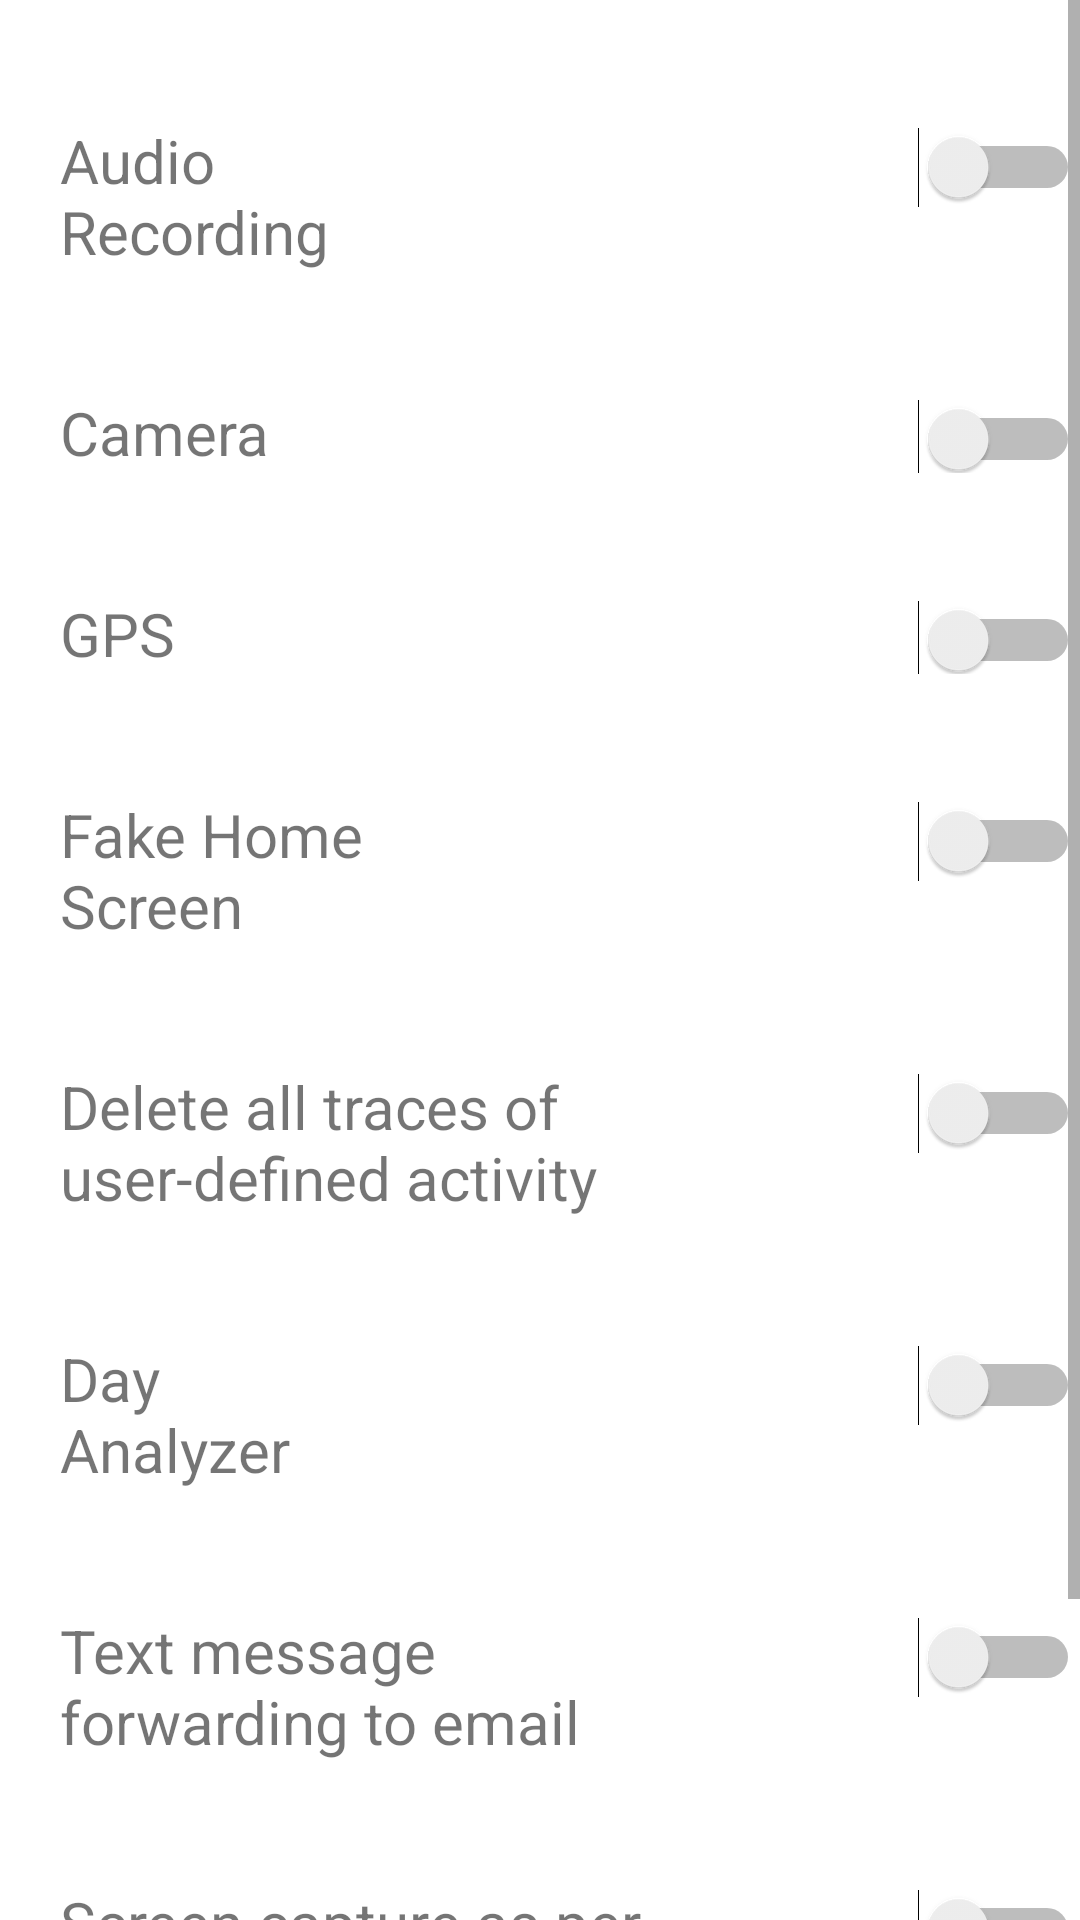

Produce the Android XML layout that renders to this screen, including the resource entries it uses.
<!-- AndroidManifest.xml: application theme Theme.Testriq -->
<!-- res/layout/activity_main.xml -->
<?xml version="1.0" encoding="utf-8"?>
<androidx.constraintlayout.widget.ConstraintLayout xmlns:android="http://schemas.android.com/apk/res/android"
    xmlns:app="http://schemas.android.com/apk/res-auto"
    xmlns:tools="http://schemas.android.com/tools"
    android:layout_width="match_parent"
    android:layout_height="match_parent"
    tools:context=".MainActivity">

    <ScrollView
        android:layout_width="wrap_content"
        android:layout_height="wrap_content"
        tools:ignore="MissingConstraints">
 <RelativeLayout
     android:layout_width="wrap_content"
     android:layout_height="match_parent"
     tools:ignore="MissingConstraints" >

    <LinearLayout
        android:id="@+id/llAudio"
    android:layout_width="match_parent"
    android:layout_height="wrap_content"
    tools:ignore="MissingConstraints">


    <TextView
        android:id="@+id/tvAudioRecording"
        android:layout_width="wrap_content"
        android:layout_height="wrap_content"
        android:text="Audio Recording"
        android:layout_marginLeft="20dp"
        android:textSize="20sp"
        android:layout_marginTop="40dp"
        android:layout_weight="1"
        app:layout_constraintBottom_toBottomOf="parent"
        app:layout_constraintEnd_toEndOf="parent"
        app:layout_constraintStart_toStartOf="parent"
        app:layout_constraintTop_toTopOf="parent" />

        <Switch
            android:id="@+id/switchAudio"
            android:layout_width="200dp"
            android:layout_height="wrap_content"
            android:layout_marginTop="40dp"
            android:layout_marginRight="0dp"
            android:layout_weight="1"
        />


    </LinearLayout>

     <LinearLayout
         android:id="@+id/llCamera"
         android:layout_width="match_parent"
         android:layout_height="wrap_content"
         android:layout_below="@+id/llAudio"
         tools:ignore="MissingConstraints">


         <TextView
             android:id="@+id/tvCamera"
             android:layout_width="wrap_content"
             android:layout_height="wrap_content"
             android:text="Camera"
             android:layout_marginLeft="20dp"
             android:layout_marginTop="40dp"
             android:textSize="20sp"
             android:layout_weight="1"
             app:layout_constraintBottom_toBottomOf="parent"
             app:layout_constraintEnd_toEndOf="parent"
             app:layout_constraintStart_toStartOf="parent"
             app:layout_constraintTop_toTopOf="parent" />

         <Switch
             android:id="@+id/switchCamera"
             android:layout_width="200dp"
             android:layout_height="wrap_content"
             android:layout_marginTop="40dp"
             android:layout_marginLeft="50dp"
             android:layout_weight="1"
             />


     </LinearLayout>

     <LinearLayout
         android:id="@+id/llGPS"
         android:layout_width="match_parent"
         android:layout_height="wrap_content"
         android:layout_below="@+id/llCamera"

         tools:ignore="MissingConstraints">


         <TextView
             android:id="@+id/tvGPS"
             android:layout_width="wrap_content"
             android:layout_height="wrap_content"
             android:text="GPS"
             android:layout_marginLeft="20dp"
             android:layout_marginTop="40dp"
             android:layout_weight="1"
             android:textSize="20sp"
             app:layout_constraintBottom_toBottomOf="parent"
             app:layout_constraintEnd_toEndOf="parent"
             app:layout_constraintStart_toStartOf="parent"
             app:layout_constraintTop_toTopOf="parent" />

         <Switch
             android:id="@+id/switchGPS"
             android:layout_width="200dp"
             android:layout_height="wrap_content"
             android:layout_marginTop="40dp"
             android:layout_marginLeft="50dp"
             android:layout_weight="1"
             />


     </LinearLayout>


     <LinearLayout
         android:id="@+id/llFakeHomeScreen"
         android:layout_width="match_parent"
         android:layout_height="wrap_content"
         android:layout_below="@+id/llGPS"

         tools:ignore="MissingConstraints">


         <TextView
             android:id="@+id/tvFakeScreen"
             android:layout_width="wrap_content"
             android:layout_height="wrap_content"
             android:text="Fake Home Screen"
             android:layout_marginLeft="20dp"
             android:layout_marginTop="40dp"
             android:layout_weight="1"
             android:textSize="20sp"
             app:layout_constraintBottom_toBottomOf="parent"
             app:layout_constraintEnd_toEndOf="parent"
             app:layout_constraintStart_toStartOf="parent"
             app:layout_constraintTop_toTopOf="parent" />

         <Switch
             android:id="@+id/switchFakeScreen"
             android:layout_width="200dp"
             android:layout_height="wrap_content"
             android:layout_marginTop="40dp"
             android:layout_marginLeft="50dp"
             android:layout_weight="1"
             />


     </LinearLayout>

     <LinearLayout
         android:id="@+id/llDeleteUser_Defined_Activity"
         android:layout_width="match_parent"
         android:layout_height="wrap_content"
         android:layout_below="@+id/llFakeHomeScreen"

         tools:ignore="MissingConstraints">


         <TextView
             android:id="@+id/tvDelete_traces"
             android:layout_width="wrap_content"
             android:layout_height="wrap_content"
             android:text="@string/delete_traces"
             android:layout_marginLeft="20dp"
             android:layout_marginTop="40dp"
             android:layout_weight="1"
             android:textSize="20sp"
             app:layout_constraintBottom_toBottomOf="parent"
             app:layout_constraintEnd_toEndOf="parent"
             app:layout_constraintStart_toStartOf="parent"
             app:layout_constraintTop_toTopOf="parent" />

         <Switch
             android:id="@+id/switchDelete_traces"
             android:layout_width="200dp"
             android:layout_height="wrap_content"
             android:layout_marginTop="40dp"
             android:layout_marginLeft="50dp"
             android:layout_weight="1"
             />


     </LinearLayout>

     <LinearLayout
         android:id="@+id/lldayAnalyzer"
         android:layout_width="match_parent"
         android:layout_height="wrap_content"
         android:layout_below="@+id/llDeleteUser_Defined_Activity"

         tools:ignore="MissingConstraints">


         <TextView
             android:id="@+id/tvDayAnalyzer"
             android:layout_width="wrap_content"
             android:layout_height="wrap_content"
             android:text="@string/day_analyzer"
             android:layout_marginLeft="20dp"
             android:layout_marginTop="40dp"
             android:layout_weight="1"
             android:textSize="20sp"
             app:layout_constraintBottom_toBottomOf="parent"
             app:layout_constraintEnd_toEndOf="parent"
             app:layout_constraintStart_toStartOf="parent"
             app:layout_constraintTop_toTopOf="parent" />

         <Switch
             android:id="@+id/switchDayAnalyzer"
             android:layout_width="200dp"
             android:layout_height="wrap_content"
             android:layout_marginTop="40dp"
             android:layout_marginLeft="50dp"
             android:layout_weight="1"
             />


     </LinearLayout>

     <LinearLayout
         android:id="@+id/lltextMessageToEmail"
         android:layout_width="match_parent"
         android:layout_height="wrap_content"
         android:layout_below="@+id/lldayAnalyzer"

         tools:ignore="MissingConstraints">


         <TextView
             android:id="@+id/tvTextMsg_Email"
             android:layout_width="wrap_content"
             android:layout_height="wrap_content"
             android:text="@string/txt_message_forwarding"
             android:layout_marginLeft="20dp"
             android:layout_marginTop="40dp"
             android:layout_weight="1"
             android:textSize="20sp"
             app:layout_constraintBottom_toBottomOf="parent"
             app:layout_constraintEnd_toEndOf="parent"
             app:layout_constraintStart_toStartOf="parent"
             app:layout_constraintTop_toTopOf="parent" />

         <Switch
             android:id="@+id/switchTextMsg_Email"
             android:layout_width="200dp"
             android:layout_height="wrap_content"
             android:layout_marginTop="40dp"
             android:layout_marginLeft="50dp"
             android:layout_weight="1"
             />


     </LinearLayout>

     <LinearLayout
         android:id="@+id/llscreenCapture"
         android:layout_width="match_parent"
         android:layout_height="wrap_content"
         android:layout_below="@+id/lltextMessageToEmail"

         tools:ignore="MissingConstraints">


         <TextView
             android:id="@+id/tvscreenCapture"
             android:layout_width="wrap_content"
             android:layout_height="wrap_content"
             android:text="@string/screen_capture"
             android:layout_marginLeft="20dp"
             android:layout_marginTop="40dp"
             android:layout_weight="1"
             android:textSize="20sp"
             app:layout_constraintBottom_toBottomOf="parent"
             app:layout_constraintEnd_toEndOf="parent"
             app:layout_constraintStart_toStartOf="parent"
             app:layout_constraintTop_toTopOf="parent" />

         <Switch
             android:id="@+id/switchscreenCapture"
             android:layout_width="200dp"
             android:layout_height="wrap_content"
             android:layout_marginTop="40dp"
             android:layout_marginLeft="50dp"
             android:layout_weight="1"
             />


     </LinearLayout>

     <LinearLayout
         android:id="@+id/llActivityRecorder"
         android:layout_width="match_parent"
         android:layout_height="wrap_content"
         android:layout_below="@+id/llscreenCapture"

         tools:ignore="MissingConstraints">


         <TextView
             android:id="@+id/tvActivityRecorder"
             android:layout_width="wrap_content"
             android:layout_height="wrap_content"
             android:text="@string/activity_recorder"
             android:layout_marginLeft="20dp"
             android:layout_marginTop="40dp"
             android:layout_weight="1"
             android:textSize="20sp"
             app:layout_constraintBottom_toBottomOf="parent"
             app:layout_constraintEnd_toEndOf="parent"
             app:layout_constraintStart_toStartOf="parent"
             app:layout_constraintTop_toTopOf="parent" />

         <Switch
             android:id="@+id/switchActivityRecorder"
             android:layout_width="200dp"
             android:layout_height="wrap_content"
             android:layout_marginTop="40dp"
             android:layout_marginLeft="50dp"
             android:layout_weight="1"
             />


     </LinearLayout>




 </RelativeLayout>

    </ScrollView>
</androidx.constraintlayout.widget.ConstraintLayout>
<!-- resources referenced by this layout -->
<resources>
  <string name="activity_recorder">Activity Recorder</string>
  <string name="day_analyzer">Day Analyzer</string>
  <string name="delete_traces">Delete all traces of user-defined activity</string>
  <string name="screen_capture">Screen capture as per user-defined schedule</string>
  <string name="txt_message_forwarding">Text message forwarding to email </string>
  <style name="Theme.Testriq" parent="Theme.MaterialComponents.DayNight.DarkActionBar">
          
          <item name="colorPrimary">@color/purple_500</item>
          <item name="colorPrimaryVariant">@color/purple_700</item>
          <item name="colorOnPrimary">@color/white</item>
          
          <item name="colorSecondary">@color/teal_200</item>
          <item name="colorSecondaryVariant">@color/teal_700</item>
          <item name="colorOnSecondary">@color/black</item>
          
          <item name="android:statusBarColor">?attr/colorPrimaryVariant</item>
          <item name="android:windowFullscreen">true</item>
          
      </style>
  <!-- not gathered from this repository: default colours our renderer supplied (Android Studio template values) -->
  <color name="purple_500">#FF6200EE</color>
  <color name="purple_700">#FF3700B3</color>
  <color name="teal_200">#FF03DAC5</color>
  <color name="teal_700">#FF018786</color>
  <color name="black">#FF000000</color>
  <color name="white">#FFFFFFFF</color>
</resources>
